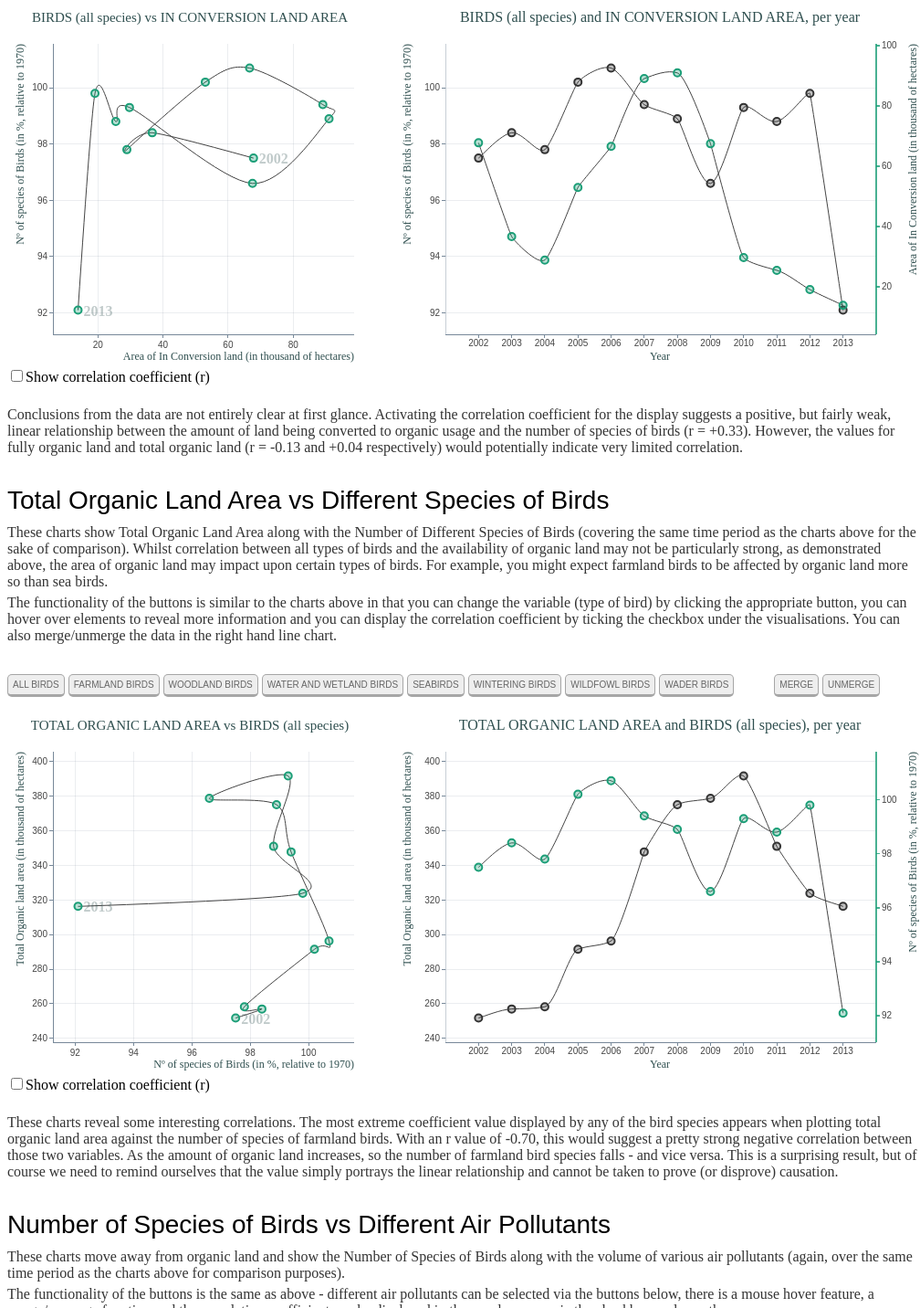
D3 v3 page, settled after 480 driven frames (8 s of simulated time); the page loaded 1 data file(s).


// ── charts.js
//namespacing with a self-invoked function
(function birdsChart(){

	//set the width and height of the charts
	var width = 1000, height = 400;

	//set the end of the first chart and the start of the second
	var stop = 400, start = 430;

	//set the padding of the A version charts [top, right, bottom, left]
	var paddingChartsA = [50, 20, 32, 50];

	//set the padding of the B version charts [top, right, bottom, left]
	var paddingChartsB = [50, 48, 32, 50];

	//sets the tooltip div for version A charts
	var tooltip = d3.select("body").append("div")   
		.attr("class", "tooltip")               
		.style("opacity", 0);

	//creates an ordinal scale for the colors of the circles
	var colorScale = d3.scale.ordinal()
		.domain(["birdsAll","birdsFarmland","birdsWoodland","birdsWater","birdsSea","birdsWintering",
			"birdsWildfowl","birdsWaders","landConversion","landFully","landTotal","ammonia","nitrogen",
			"sulphur","nonMethane","pm10","pm2"])
		.range(['#1b9e77','#d95f02','#7570b3','#e7298a','#66a61e','#e6ab02','#a6761d','#666666',
			'#1b9e77','#d95f02','#7570b3','#1b9e77','#d95f02','#7570b3','#e7298a','#66a61e','#e6ab02']);

	//stores all the texts for title, axes and tooltips
	var labelObject = {
		"birdsAll": {
			"titleChartA": "BIRDS (all species)",
			"titleChartB": "BIRDS (all species)",
			"tooltipChart": "N\u00BA of species of birds (all species)",
			"tooltipChartUnit": "% (relative to 1970 number)",
			"axisLine1": "N\u00BA of species of Birds",
			"axisLine2": "(in %, relative to 1970)"
		},
		"birdsFarmland": {
			"titleChartA": "FARMLAND BIRDS",
			"titleChartB": "FARMLAND BIRDS",
			"tooltipChart": "N\u00BA of species of Farmland Birds",
			"tooltipChartUnit": "% (relative to 1970 number)",
			"axisLine1": "N\u00BA of species of Farmland Birds",
			"axisLine2": "(in %, relative to 1970)"
		},
		"birdsWoodland": {
			"titleChartA": "WOODLAND BIRDS",
			"titleChartB": "WOODLAND BIRDS",
			"tooltipChart": "N\u00BA of species of Woodland Birds",
			"tooltipChartUnit": "% (relative to 1970 number)",
			"axisLine1": "N\u00BA of species of Woodland Birds",
			"axisLine2": "(in %, relative to 1970)"
		},
		"birdsWater": {
			"titleChartA": "WATER AND WETLAND BIRDS",
			"titleChartB": "WATER AND WETLAND BIRDS",
			"tooltipChart": "N\u00BA of species of Water and Wetland Birds",
			"tooltipChartUnit": "% (relative to 1970 number)",
			"axisLine1": "N\u00BA of species, Water and Wetland Birds",
			"axisLine2": "(in %, relative to 1970)"
		},
		"birdsSea": {
			"titleChartA": "SEABIRDS",
			"titleChartB": "SEABIRDS",
			"tooltipChart": "N\u00BA of species of Seabirds",
			"tooltipChartUnit": "% (relative to 1970 number)",
			"axisLine1": "N\u00BA of species of Seabirds",
			"axisLine2": "(in %, relative to 1970)"
		},
		"birdsWintering": {
			"titleChartA": "WINTERING WATER BIRDS",
			"titleChartB": "WINTERING WATER BIRDS",
			"tooltipChart": "N\u00BA of species of Wintering Water Birds",
			"tooltipChartUnit": "% (relative to 1970 number)",
			"axisLine1": "N\u00BA of species of Wintering Water Birds",
			"axisLine2": "(in %, relative to 1970)"
		},
		"birdsWildfowl": {
			"titleChartA": "WILDFOWL",
			"titleChartB": "WILDFOWL",
			"tooltipChart": "N\u00BA of species of Wildfowl",
			"tooltipChartUnit": "% (relative to 1970 number)",
			"axisLine1": "N\u00BA of species of Wildfowl",
			"axisLine2": "(in %, relative to 1970)"
		},
		"birdsWaders": {
			"titleChartA": "WADERS",
			"titleChartB": "WADERS",
			"tooltipChart": "N\u00BA of species of Waders",
			"tooltipChartUnit": "% (relative to 1970 number)",
			"axisLine1": "N\u00BA of species of Waders",
			"axisLine2": "(in %, relative to 1970)"
		},
		"landConversion": {
			"titleChartA": "IN CONVERSION LAND AREA",
			"titleChartB": "IN CONVERSION LAND AREA",
			"tooltipChart": "In conversion land area",
			"tooltipChartUnit": " thousand hectares",
			"axisLine1": "Area of In Conversion land",
			"axisLine2": "(in thousand of hectares)"
		},
		"landFully": {
			"titleChartA": "FULLY ORGANIC LAND AREA",
			"titleChartB": "FULLY ORGANIC LAND AREA",
			"tooltipChart": "Fully organic land area",
			"tooltipChartUnit": " thousand hectares",
			"axisLine1": "Area of Fully Organic land",
			"axisLine2": "(in thousand of hectares)"
		},
		"landTotal": {
			"titleChartA": "TOTAL ORGANIC LAND AREA",
			"titleChartB": "TOTAL ORGANIC LAND AREA",
			"tooltipChart": "Total organic land area",
			"tooltipChartUnit": " thousand hectares",
			"axisLine1": "Total Organic land area",
			"axisLine2": "(in thousand of hectares)"
		},
		"ammonia": {
			"titleChartA": "AMMONIA EMISSIONS",
			"titleChartB": "AMMONIA EMISSIONS",
			"tooltipChart": "Ammonia emissions",
			"tooltipChartUnit": " thousand tonnes",
			"axisLine1": "Emissions of Ammonia",
			"axisLine2": "(in thousand tonnes)"
		},
		"nitrogen": {
			"titleChartA": "NITROGEN OXIDES EMISSIONS",
			"titleChartB": "NITROGEN OXIDES EMISSIONS",
			"tooltipChart": "Nitrogen Oxides emissions",
			"tooltipChartUnit": " thousand tonnes",
			"axisLine1": "Emissions of Nitrogen Oxides",
			"axisLine2": "(in thousand tonnes)"
		},
		"sulphur": {
			"titleChartA": "SULPHUR DIOXIDE EMISSIONS",
			"titleChartB": "SULPHUR DIOXIDE EMISSIONS",
			"tooltipChart": "Sulphur Dioxide emissions",
			"tooltipChartUnit": " thousand tonnes",
			"axisLine1": "Emissions of Sulphur Dioxide",
			"axisLine2": "(in thousand tonnes)"
			},
		"nonMethane": {
			"titleChartA": "NMVOCs EMISSIONS",
			"titleChartB": "NMVOCs EMISSIONS",
			"tooltipChart": "NMVOCs emissions",
			"tooltipChartUnit": " thousand tonnes",
			"axisLine1": "Emissions of NMVOCs",
			"axisLine2": "(in thousand tonnes)"
			},
		"pm10": {
			"titleChartA": "PARTICULATE MATTER 10 EMISSIONS",
			"titleChartB": "PARTICULATE MATTER 10 EMISSIONS",
			"tooltipChart": "Particulate Matter 10mcm emissions",
			"tooltipChartUnit": " thousand tonnes",
			"axisLine1": "Emissions of Particulate Matter 10mcm",
			"axisLine2": "(in thousand tonnes)"
			},
		"pm2": {
			"titleChartA": "PARTICULATE MATTER 2.5 EMISSIONS",
			"titleChartB": "PARTICULATE MATTER 2.5 EMISSIONS",
			"tooltipChart": "Particulate Matter 2.5mcm emissions",
			"tooltipChartUnit": " thousand tonnes",
			"axisLine1": "Emissions of Particulate Matter 2.5mcm",
			"axisLine2": "(in thousand tonnes)"
		}
	};

	var formatNumber = d3.format(",.2f");

	var formatR = d3.format("+.2f");

	//avoids button click before the chart is ready
	d3.selectAll(".btn-group").style("pointer-events", "none");

	setTimeout(function(){
		d3.selectAll(".btn-group").style("pointer-events", "all");
	}, 2700);

	//unchecks the checkboxes
	var checkboxes = document.getElementsByTagName('input');

	for (var i=0; i<checkboxes.length; i++)  {
	if (checkboxes[i].type == "checkbox")   {
		checkboxes[i].checked = false;
		}
	}

	//load the csv
	d3.csv("birdsDataset.csv", function(data){

		//call function drawChart 3 times
		drawChart("#svganchor1", "birdsAll", "landConversion", "1");
		drawChart("#svganchor2", "landTotal", "birdsAll", "2");
		drawChart("#svganchor3", "birdsAll", "ammonia", "3");

		//function to draw the charts
		function drawChart(selector, constantVariable, variable2, index){

			//tracks the current state of the version b charts
			var merged = true;

			//set the y scale for the version a charts
			var yScaleChartA = d3.scale.linear()
				.range([ height  - paddingChartsA[2], paddingChartsA[0] ]);

			//set the y scale for the version b charts, constant variable
			var yScaleChartBvarCons = d3.scale.linear()
				.range([ height  - paddingChartsB[2], paddingChartsB[0] ]);

			//set the y scale for the version b charts, variable 2
			var yScaleChartBvar2 = d3.scale.linear()
				.range([ height  - paddingChartsB[2], paddingChartsB[0] ]);

			//set the x scale for the version a charts
			var xScaleChartA = d3.scale.linear()
				.range([ paddingChartsA[3], stop - paddingChartsA[1]]);

			//set the x scale for the version b charts
			var xScaleChartB = d3.scale.ordinal()
				.rangePoints([ start + paddingChartsB[3], width - paddingChartsB[1]]);

			//for calculating the range when unmerging
			var unmergeTop = (height - paddingChartsB[2]) / 2 - 10;
			var unmergeBottom = (height - paddingChartsB[2]) / 2 + 10;

			//set the y axis for the version a charts
			var yAxisChartA = d3.svg.axis()
				.scale(yScaleChartA)
				.outerTickSize(0)
				.innerTickSize(4)
				.tickPadding(2)
				.ticks(6)
				.orient("left");

			//set the y axis for the version b charts, variable 1
			var yAxisChartBvarCons = d3.svg.axis()
				.scale(yScaleChartBvarCons)
				.outerTickSize(0)
				.innerTickSize(4)
				.tickPadding(2)
				.ticks(6)
				.orient("left");

			//set the y axis for the version b charts, variable 2
			var yAxisChartBvar2 = d3.svg.axis()
				.scale(yScaleChartBvar2)
				.outerTickSize(0)
				.innerTickSize(4)
				.tickPadding(2)
				.ticks(6)
				.orient("right");

			//set the x axis for the version a charts
			var xAxisChartA = d3.svg.axis()
				.scale(xScaleChartA)
				.outerTickSize(0)
				.innerTickSize(4)
				.tickPadding(4)
				.ticks(6)
				.orient("bottom");

			//set the x axis for the version b charts
			var xAxisChartB = d3.svg.axis()
				.scale(xScaleChartB)
				.outerTickSize(0)
				.innerTickSize(4)
				.tickPadding(4)
				.tickPadding(2)
				.orient("bottom");

			var svg = d3.select(selector)
				.append("svg")
				.attr("width", width)
				.attr("height", height);

			//first chart (version a)
			//creates the tittle of the chart
			var titleChartA = svg.append("text")
				.attr("font-family", "PT Sans")
				.attr("font-size", 15)
				.attr("text-anchor", "middle")
				.attr("x", stop / 2)
				.attr("y", 26)
				.attr("fill", "darkslategray")
				.text(labelObject[constantVariable].titleChartA + " vs " +
					labelObject[variable2].titleChartA);

			//defines the domain of the y scale, chart version A
			yScaleChartA.domain([d3.min(data, function(d){
				return +d[constantVariable]
			}) - (d3.max(data, function(d){
				return +d[constantVariable]
			}) - d3.min(data, function(d){
				return +d[constantVariable]
			}))/10, d3.max(data, function(d){
				return +d[constantVariable]
			}) + (d3.max(data, function(d){
				return +d[constantVariable]
			}) - d3.min(data, function(d){
				return +d[constantVariable]
			}))/10]);

			//defines the domain of the x scale, chart version A
			xScaleChartA.domain([d3.min(data, function(d){
				return +d[variable2]
			}) - (d3.max(data, function(d){
				return +d[variable2]
			}) - d3.min(data, function(d){
				return +d[variable2]
			}))/10, d3.max(data, function(d){
				return +d[variable2]
			}) + (d3.max(data, function(d){
				return +d[variable2]
			}) - d3.min(data, function(d){
				return +d[variable2]
			}))/10]);

			//call x axis
			svg.append("g")
			.attr("class", "x axis chartA" + index)
			.attr("transform", "translate(0," + (height - paddingChartsA[2]) +")")
			.call(xAxisChartA);		

			//call y axis
			svg.append("g")
			.attr("class", "y axis chartA" + index)
			.attr("transform", "translate(" + (paddingChartsA[3]) + ",0)")
			.call(yAxisChartA);

			//append the gridlines
			d3.selectAll("g.x.chartA" + index + " .tick")
            .append("line")
				.classed("gridLine", true)
				.attr("x1", 0)
				.attr("y1", 0)
				.attr("x2", 0)
				.attr("y2", - (height - paddingChartsA[0] - paddingChartsA[2]));

            //append the gridlines
           	d3.selectAll("g.y.chartA" + index + " .tick")
            .append("line")
				.classed("gridLine", true)
				.attr("x1", 0)
				.attr("y1", 0)
				.attr("y2", 0)
				.attr("x2", (stop - paddingChartsA[3] - paddingChartsA[1]));

			//calculate the r coefficient
			var arrayPearsons = [
				data.map(function(d){ return +d[constantVariable]}),
				data.map(function(d){ return +d[variable2]})
			];

			var rCoefficient = findCorrelation(arrayPearsons, 0, 1);

			//sets a special scale for the correlation line
			var correlationScale = d3.scale.linear()
				.range([ height  - paddingChartsA[2], paddingChartsA[0] ])
				.domain([1, -1]);

			//creates the line for the correlation
			var correlationLine = svg.append("line");

			correlationLine.attr("x1", paddingChartsA[3])
				.attr("x2", stop - paddingChartsA[1])
				.attr("y1", correlationScale(rCoefficient))
				.attr("y2", correlationScale(-rCoefficient))
				.attr("stroke-width", 4)
				.attr("opacity", 0)
				.attr("stroke", "black");

			//shows the value of r
			var correlationText = svg.append("text");

			correlationText.attr("x", stop - paddingChartsA[1])
				.attr("text-anchor", "end")
				.attr("y", height - paddingChartsA[2] - 6)
				.attr("font-family", "PT Sans")
				.attr("font-weight", 700)
				.attr("font-size", 16)
				.attr("fill-opacity", 0)
				.text("r = " + formatR(rCoefficient));

			//computes the line
			var lineChartA = d3.svg.line()
				.interpolate("cardinal")
				.x(function(d) {
					return xScaleChartA(d[variable2]);
				})
				.y(function(d) {
					return yScaleChartA(d[constantVariable]);
				});

			//creates the line
			var lineChartApath = svg.append("path")
				.datum(data);

			lineChartApath.attr("class", "line")
				.attr("d", lineChartA)
				.attr("fill", "none")
				.attr("stroke-width", 1)
				.attr("opacity", 0)
				.attr("stroke", "#444444");

			//transition the line
			lineChartApath.transition()
				.delay(1700)
				.duration(1000)
				.attr("opacity", 1);

			//creates the circles, chart version A
			var circlesChartA = svg.selectAll(".circ" + index)
				.data(data)
				.enter()
				.append("circle");

			//positioning the circles
			circlesChartA.attr("cx", function(d){
				return xScaleChartA(d[variable2])
			})
			.attr("cy", function(d){
				return yScaleChartA(d[constantVariable])
			})
			.attr("r", 0)
			.attr("stroke-width", 2)
			.attr("fill", colorScale(variable2))
			.attr("fill-opacity", 0.3)
			.attr("stroke", colorScale(variable2))
			.attr("class", "circles" + index);

			//transition the circles
			circlesChartA.transition()
				.delay(function(d, i){ return 500 + (i * 100)})
				.duration(800)
				.attr("r", 4);

			//text with the first year
			var textFirstYear = svg.append("text")
				.attr("x", function(){
						return xScaleChartA(data[0][variable2]) + 6
				})
				.attr("y", function(){
						return yScaleChartA(data[0][constantVariable]) + 6
				})
				.attr("font-size", 16)
				.attr("font-family", "PT Sans")
				.attr("fill", "darkslategray")
				.attr("font-weight", "bold")
				.attr("fill-opacity", 0)
				.text(data[0].year);

			//text with the last year
			var textLastYear = svg.append("text")
				.attr("x", function(){
						return xScaleChartA(data[11][variable2]) + 6
				})
				.attr("y", function(){
						return yScaleChartA(data[11][constantVariable]) + 6
				})
				.attr("font-size", 16)
				.attr("font-family", "PT Sans")
				.attr("fill", "darkslategray")
				.attr("font-weight", "bold")
				.attr("fill-opacity", 0)
				.text(data[11].year);

			textFirstYear.transition()
				.delay(1700)
				.duration(1000)
				.attr("fill-opacity", 0.3);

			textLastYear.transition()
				.delay(1700)
				.duration(1000)
				.attr("fill-opacity", 0.3);

			//creates the legend for the x axis
			var legendChartAxAxis = svg.append("text")
				.attr("font-family", "PT Sans")
				.attr("font-size", 12)
				.attr("text-anchor", "end")
				.attr("x", (stop  - paddingChartsA[1]))
				.attr("y", height - 4)
				.attr("fill", "darkslategray")
				.text(labelObject[variable2].axisLine1 + " " + labelObject[variable2].axisLine2);

			//creates the legend for the y axis
			var legendChartAyAxis = svg.append("text")
				.attr("font-family", "PT Sans")
				.attr("font-size", 12)
				.attr("text-anchor", "end")
				.attr("x", -paddingChartsA[0])
				.attr("y", 18)
				.attr("fill", "darkslategray")
				.text(labelObject[constantVariable].axisLine1 + 
					" " + labelObject[constantVariable].axisLine2)
				.attr("transform", "rotate(-90)");

			//lines for the tooltips
			var yline = svg.append("line")
				.attr("stroke", "darkgray")
				.attr("stroke-width", 2)
				.attr("stroke-dasharray", "2,2")
				.attr("pointer-events", "none");

			var xline = svg.append("line")
				.attr("stroke", "darkgray")
				.attr("stroke-width", 2)
				.attr("stroke-dasharray", "2,2")
				.attr("pointer-events", "none");

			//sets the tooltips
			circlesChartA.on("mousemove", function(d){

				d3.select(this).attr("r", 5).attr("fill-opacity", 0.8);

				tooltip.html("Year: <strong>" + d.year + "</strong><br>" + 
					labelObject[constantVariable].tooltipChart + ": <strong>" +
					formatNumber(d[constantVariable]) + "</strong>" + 
					labelObject[constantVariable].tooltipChartUnit + "<br>" +
					labelObject[variable2].tooltipChart + ": <strong>" +
					formatNumber(d[variable2]) + "</strong> " + 
					labelObject[variable2].tooltipChartUnit)
					.style('top', d3.event.pageY - 12 + 'px')
					.style('left', d3.event.pageX + 25 + 'px')
					.style("opacity", 0.95);

					xline.attr("x1", d3.select(this).attr("cx"))
						.attr("y1", d3.select(this).attr("cy"))
						.attr("y2", (height - paddingChartsA[2]))
						.attr("x2",  d3.select(this).attr("cx"))
						.attr("opacity", 1);

					yline.attr("x1", d3.select(this).attr("cx"))
						.attr("y1", d3.select(this).attr("cy"))
						.attr("y2", d3.select(this).attr("cy"))
						.attr("x2", paddingChartsA[3])
						.attr("opacity", 1);

				}).on("mouseout", function(){
					d3.select(this).attr("r", 4).attr("fill-opacity", 0.3);

					tooltip.style("opacity", 0);
					xline.attr("opacity", 0);
					yline.attr("opacity", 0);
			});

			//Second chart (version B)
			//creates the tittle of the chart
			var titleChartB = svg.append("text")
				.attr("font-family", "PT Sans")
				.attr("font-size", 16)
				.attr("text-anchor", "middle")
				.attr("x", (start + width) / 2)
				.attr("y", 26)
				.attr("fill", "darkslategray")
				.text(labelObject[constantVariable].titleChartB + " and " +
					labelObject[variable2].titleChartB + ", per year");

			//defines the domain of the y scale, first variable, chart version B
			yScaleChartBvarCons.domain([d3.min(data, function(d){
				return +d[constantVariable]
			}) - (d3.max(data, function(d){
				return +d[constantVariable]
			}) - d3.min(data, function(d){
				return +d[constantVariable]
			}))/10, d3.max(data, function(d){
				return +d[constantVariable]
			}) + (d3.max(data, function(d){
				return +d[constantVariable]
			}) - d3.min(data, function(d){
				return +d[constantVariable]
			}))/10]);

			//defines the domain of the y scale, second variable, chart version B
			yScaleChartBvar2.domain([d3.min(data, function(d){
				return +d[variable2]
			}) - (d3.max(data, function(d){
				return +d[variable2]
			}) - d3.min(data, function(d){
				return +d[variable2]
			}))/8, d3.max(data, function(d){
				return +d[variable2]
			}) + (d3.max(data, function(d){
				return +d[variable2]
			}) - d3.min(data, function(d){
				return +d[variable2]
			}))/8]);

			//defines de domain of the x scale, chart version B
			xScaleChartB.domain(["2001", "2002", "2003", "2004", "2005", "2006", "2007", "2008",
				"2009", "2010", "2011", "2012", "2013", "2014"]);

			//call x axis
			svg.append("g")
			.attr("class", "x axis chartB" + index)
			.attr("transform", "translate(0," + (height - paddingChartsB[2]) +")")
			.call(xAxisChartB);		

			//call y axis for first variable
			svg.append("g")
			.attr("class", "y axis chartBcons" + index)
			.attr("transform", "translate(" + (start + paddingChartsB[3]) + ",0)")
			.call(yAxisChartBvarCons);

			//call y axis for second variable
			svg.append("g")
			.attr("class", "y axis chartBvar2" + index)
			.attr("transform", "translate(" + (width - (paddingChartsB[1])) + ",0)")
			.call(yAxisChartBvar2);

			//removes the first ans last tick
			d3.selectAll(".tick")
				.filter(function(d){
					return d == "2001" || d == "2014"
				})
				.remove();

            //append the gridlines
			d3.selectAll("g.y.chartBcons" + index + " .tick")
			.append("line")
				.classed("gridLine", true)
				.attr("x1", 0)
				.attr("y1", 0)
				.attr("y2", 0)
				.attr("x2", (width - start - paddingChartsB[3] - paddingChartsB[1]));

			//set color of second y axis
			d3.selectAll(".chartBvar2" + index).selectAll("path, line").style("stroke",
				colorScale(variable2)).style("stroke-width", 1.5).attr("opacity", 0.8);

			//set color of first y axis
			d3.selectAll(".chartBcons" + index).selectAll("path").attr("opacity", 0.4);

			//computes the line for the constant variable
			var lineChartBConVar = d3.svg.line()
				.interpolate("monotone")
				.x(function(d) {
					return xScaleChartB(d.year);
				})
				.y(function(d) {
					return yScaleChartBvarCons(d[constantVariable]);
				});

			//creates the line for the constant variable
			var lineBConVar = svg.append("path")
				.datum(data)
				.attr("class", "line")
				.attr("d", lineChartBConVar)
				.attr("fill", "none")
				.attr("stroke-width", 1)
				.attr("opacity", 0)
				.attr("stroke", "#444444");

			//computes the line for the variable 2
			var lineChartBVar2 = d3.svg.line()
				.interpolate("monotone")
				.x(function(d) {
					return xScaleChartB(d.year);
				})
				.y(function(d) {
					return yScaleChartBvar2(d[variable2]);
				});

			//creates the line for the variable 2
			var lineBVar2 = svg.append("path")
				.datum(data)
				.attr("class", "line")
				.attr("d", lineChartBVar2)
				.attr("fill", "none")
				.attr("stroke-width", 1)
				.attr("opacity", 0)
				.attr("stroke", "#444444");

			//creates the circles for the constant variable
			var circlesChartBConVar = svg.selectAll(".circB" + index)
				.data(data)
				.enter()
				.append("circle");

			//positioning the constant variable
			circlesChartBConVar.attr("cy", function(d){
				return yScaleChartBvarCons(d[constantVariable])
			})
			.attr("cx", function(d){
				return xScaleChartB(d.year)
			})
			.attr("r", 0)
			.attr("stroke-width", 2)
			.attr("fill", "#333")
			.attr("fill-opacity", 0.3)
			.attr("stroke", "#333")
			.attr("class", "circlesConst" + index);

			//creates the circles for the second variable, chart version B
			var circlesChartBvar2 = svg.selectAll(".circB" + index)
				.data(data)
				.enter()
				.append("circle");

			//positioning the circles for the second variable, chart version B
			circlesChartBvar2.attr("cy", function(d){
				return yScaleChartBvar2(d[variable2])
			})
			.attr("cx", function(d){
				return xScaleChartB(d.year)
			})
			.attr("r", 0)
			.attr("stroke-width", 2)
			.attr("fill", colorScale(variable2))
			.attr("fill-opacity", 0.3)
			.attr("stroke", colorScale(variable2))
			.attr("class", "circlesVar2" + index);

			//transition the circles
			circlesChartBConVar.transition()
				.delay(function(d, i){ return 500 + (i * 100)})
				.duration(800)
				.attr("r", 4);

			//transition the circles
			circlesChartBvar2.transition()
				.delay(function(d, i){ return 500 + (i * 100)})
				.duration(800)
				.attr("r", 4);

			//transition the line
			lineBConVar.transition()
				.delay(1700)
				.duration(1000)
				.attr("opacity", 1);

			//transition the line
			lineBVar2.transition()
				.delay(1700)
				.duration(1000)
				.attr("opacity", 1);

			//creates the legend for the x axis
			var legendChartBxAxis = svg.append("text")
				.attr("font-family", "PT Sans")
				.attr("font-size", 12)
				.attr("text-anchor", "middle")
				.attr("x", (width + start)/2)
				.attr("y", height - 4)
				.attr("fill", "darkslategray")
				.text("Year");

			//creates the legend for the y axis, constant variable
			var legendChartByAxisConVar = svg.append("text")
				.attr("font-family", "PT Sans")
				.attr("font-size", 12)
				.attr("text-anchor", "end")
				.attr("x", -paddingChartsB[0])
				.attr("y", width - start - paddingChartsB[1] - paddingChartsB[3] - 30)
				.attr("fill", "darkslategray")
				.text(labelObject[constantVariable].axisLine1 + 
					" " + labelObject[constantVariable].axisLine2)
				.attr("transform", "rotate(-90)");

			//creates the legend for the y axis, second variable
			var legendChartByAxisVar2 = svg.append("text")
				.attr("font-family", "PT Sans")
				.attr("font-size", 12)
				.attr("text-anchor", "end")
				.attr("x", -paddingChartsB[0])
				.attr("y", width - 4)
				.attr("fill", "darkslategray")
				.text(labelObject[variable2].axisLine1 + 
					" " + labelObject[variable2].axisLine2)
				.attr("transform", "rotate(-90)");

			//sets the tooltips
			circlesChartBConVar.on("mousemove", function(d){
				d3.select(this).attr("r", 5).attr("fill-opacity", 0.8);
				tooltip.html("Year: <strong>" + d.year + "</strong><br>" + 
					labelObject[constantVariable].tooltipChart + ": <strong>" +
					formatNumber(d[constantVariable]) + "</strong>" + 
					labelObject[constantVariable].tooltipChartUnit)
					.style('top', d3.event.pageY - 12 + 'px')
					.style('left', d3.event.pageX + 25 + 'px')
					.style("opacity", 0.95);

					xline.attr("x1", d3.select(this).attr("cx"))
						.attr("y1", d3.select(this).attr("cy"))
						.attr("y2", (height - paddingChartsB[2]))
						.attr("x2",  d3.select(this).attr("cx"))
						.attr("opacity", 1);

					yline.attr("x1", d3.select(this).attr("cx"))
						.attr("y1", d3.select(this).attr("cy"))
						.attr("y2", d3.select(this).attr("cy"))
						.attr("x2", start + paddingChartsB[3])
						.attr("opacity", 1);

				}).on("mouseout", function(){
					d3.select(this).attr("r", 4).attr("fill-opacity", 0.3);
					tooltip.style("opacity", 0);
					xline.attr("opacity", 0);
					yline.attr("opacity", 0);
			});

			//sets the tooltips
			circlesChartBvar2.on("mousemove", function(d){
				d3.select(this).attr("r", 5).attr("fill-opacity", 0.8);
				tooltip.html("Year: <strong>" + d.year + "</strong><br>" + 
					labelObject[variable2].tooltipChart + ": <strong>" +
					formatNumber(d[variable2]) + "</strong>" + 
					labelObject[variable2].tooltipChartUnit)
					.style('top', d3.event.pageY + 12 + 'px')
					.style('left', d3.event.pageX + 14 + 'px')
					.style("opacity", 0.95);

					xline.attr("x1", d3.select(this).attr("cx"))
						.attr("y1", d3.select(this).attr("cy"))
						.attr("y2", (height - paddingChartsB[2]))
						.attr("x2",  d3.select(this).attr("cx"))
						.attr("opacity", 1);

					yline.attr("x1", d3.select(this).attr("cx"))
						.attr("y1", d3.select(this).attr("cy"))
						.attr("y2", d3.select(this).attr("cy"))
						.attr("x2", (width - paddingChartsB[1]))
						.attr("opacity", 1);

				}).on("mouseout", function(){
					d3.select(this).attr("r", 4).attr("fill-opacity", 0.3);
					tooltip.style("opacity", 0);
					xline.attr("opacity", 0);
					yline.attr("opacity", 0);
			});

			//redraws each chart after click
			d3.selectAll(".chart" + index + "button").on("click", function(){

				var thisClicked = this.value;

				redraw(thisClicked);

			});

			//merge the version B charts
			d3.selectAll(".merge" + index + "button").on("click", function(){

				if (this.value == "merge"){
					merge();
				} else if (this.value == "unmerge"){
					unmerge();
				}

			});

			//shows the r coefficient
			d3.selectAll(".checkbox" + index).selectAll("input").on("change", function(){
				var checkboxState = this.checked;
				if (checkboxState === false){
					correlationLine.attr("opacity", 0);
					correlationText.attr("fill-opacity", 0);
				} else if (checkboxState === true){
					correlationLine.attr("opacity", 0.25);
					correlationText.attr("fill-opacity", 0.5);
				}
			});

			function redraw(newVariable){

				variable2 = newVariable;

				//recalculates r coefficient
				arrayPearsons = [
					data.map(function(d){ return +d[constantVariable]}),
					data.map(function(d){ return +d[newVariable]})
				];

				rCoefficient = findCorrelation(arrayPearsons, 0, 1);

				//redraw the correlation line
				correlationLine.transition().duration(1000).attr("y1", correlationScale(rCoefficient))
					.attr("y2", correlationScale(-rCoefficient));

				//rewrite the r value
				correlationText.text("r = " + formatR(rCoefficient));

				//changes the titles
				titleChartA.text(labelObject[constantVariable].titleChartA + " vs " +
					labelObject[newVariable].titleChartA);

				//defines the domain of the x scale, chart version A
				xScaleChartA.domain([d3.min(data, function(d){
					return +d[newVariable]
				}) - (d3.max(data, function(d){
					return +d[newVariable]
				}) - d3.min(data, function(d){
					return +d[newVariable]
				}))/10, d3.max(data, function(d){
					return +d[newVariable]
				}) + (d3.max(data, function(d){
					return +d[newVariable]
				}) - d3.min(data, function(d){
					return +d[newVariable]
				}))/10]);

				//calling the x axis again
				d3.transition(svg).select(".x.axis.chartA" + index)
					.transition()
					.duration(1000)
					.call(xAxisChartA);

				//removing the old gridlines
				d3.selectAll("g.x.chartA" + index + " .tick").select("line.gridLine")
					.remove();

				//append the gridlines
				d3.selectAll("g.x.chartA" + index + " .tick")
	            .append("line")
					.classed("gridLine", true)
					.attr("x1", 0)
					.attr("y1", 0)
					.attr("x2", 0)
					.attr("y2", - (height - paddingChartsA[0] - paddingChartsA[2]));

				//compute the new line
				lineChartA.x(function(d) {
					return xScaleChartA(d[newVariable]);
				});

				//updating the line
				lineChartApath.transition()
					.duration(1000)
					.attr("d", lineChartA);

				//updating the circles
				circlesChartA.transition()
					.duration(1000)
					.attr("cx", function(d){
						return xScaleChartA(d[newVariable])
					})
					.attr("fill", colorScale(newVariable))
					.attr("stroke", colorScale(newVariable));

				//reposition the text
				textFirstYear.transition()
					.duration(1000)
					.attr("x", function(){
						return xScaleChartA(data[0][newVariable]) + 6
				});

				//reposition the text
				textLastYear.transition()
					.duration(1000)
					.attr("x", function(){
							return xScaleChartA(data[11][newVariable]) + 6
					});

				//update the x axis
				legendChartAxAxis.text(labelObject[newVariable].axisLine1 +
				 " " + labelObject[newVariable].axisLine2);

				//update the tooltips
				circlesChartA.on("mousemove", function(d){

					d3.select(this).attr("r", 5).attr("fill-opacity", 0.8);

					tooltip.html("Year: <strong>" + d.year + "</strong><br>" + 
						labelObject[constantVariable].tooltipChart + ": <strong>" +
						formatNumber(d[constantVariable]) + "</strong>" + 
						labelObject[constantVariable].tooltipChartUnit + "<br>" +
						labelObject[newVariable].tooltipChart + ": <strong>" +
						formatNumber(d[newVariable]) + "</strong> " + 
						labelObject[newVariable].tooltipChartUnit)
						.style('top', d3.event.pageY - 12 + 'px')
						.style('left', d3.event.pageX + 25 + 'px')
						.style("opacity", 0.95);

						xline.attr("x1", d3.select(this).attr("cx"))
							.attr("y1", d3.select(this).attr("cy"))
							.attr("y2", (height - paddingChartsA[2]))
							.attr("x2",  d3.select(this).attr("cx"))
							.attr("opacity", 1);

						yline.attr("x1", d3.select(this).attr("cx"))
							.attr("y1", d3.select(this).attr("cy"))
							.attr("y2", d3.select(this).attr("cy"))
							.attr("x2", paddingChartsA[3])
							.attr("opacity", 1);

					}).on("mouseout", function(){
						d3.select(this).attr("r", 4).attr("fill-opacity", 0.3);

						tooltip.style("opacity", 0);
						xline.attr("opacity", 0);
						yline.attr("opacity", 0);
				});

				//update the chart, version B
				titleChartB.text(labelObject[constantVariable].titleChartB + " and " +
					labelObject[newVariable].titleChartB + ", per year");

				//defines the domain of the y scale, second variable, chart version B
				yScaleChartBvar2.domain([d3.min(data, function(d){
					return +d[newVariable]
				}) - (d3.max(data, function(d){
					return +d[newVariable]
				}) - d3.min(data, function(d){
					return +d[newVariable]
				}))/8, d3.max(data, function(d){
					return +d[newVariable]
				}) + (d3.max(data, function(d){
					return +d[newVariable]
				}) - d3.min(data, function(d){
					return +d[newVariable]
				}))/8]);

				//calling the y for the second variable axis again
				d3.transition(svg).select(".y.axis.chartBvar2" + index)
					.transition()
					.duration(1000)
					.call(yAxisChartBvar2);

				//set color of second y axis again
				if (merged === true){
					d3.selectAll(".chartBvar2" + index).selectAll("path, line").transition()
					.duration(1000).style("stroke", colorScale(newVariable)).attr("opacity", 0.8);
				};

				if (merged === false){

					//removing the old gridlines
					d3.selectAll("g.y.chartBvar2" + index + " .tick").select("line.gridLine")
						.remove();

					d3.selectAll("g.y.chartBvar2" + index + " .tick")
						.append("line")
						.classed("gridLine", true)
						.attr("x1", 0)
						.attr("y1", 0)
						.attr("y2", 0)
						.attr("x2", (width - start - paddingChartsB[3] - paddingChartsB[1]));

				}

				//computing the line
				lineChartBVar2.y(function(d) {
						return yScaleChartBvar2(d[newVariable]);
					});

				//transition the line
				lineBVar2.transition()
					.duration(1000)
					.attr("d", lineChartBVar2);

				//update the circles
				circlesChartBvar2.transition()
				.duration(1000)
				.attr("cy", function(d){
					return yScaleChartBvar2(d[newVariable])
				})
				.attr("fill", colorScale(newVariable))
				.attr("stroke", colorScale(newVariable));

				//update the legend of the variable 2
				legendChartByAxisVar2.text(function(){
					if (merged === true){
						return (labelObject[newVariable].axisLine1 + 
					" " + labelObject[newVariable].axisLine2)
					} else {
						return (labelObject[newVariable].axisLine1)
					}
				});

				//set the tooltips again
				circlesChartBvar2.on("mousemove", function(d){
					d3.select(this).attr("r", 5).attr("fill-opacity", 0.8);
					tooltip.html("Year: <strong>" + d.year + "</strong><br>" + 
						labelObject[newVariable].tooltipChart + ": <strong>" +
						formatNumber(d[newVariable]) + "</strong>" + 
						labelObject[newVariable].tooltipChartUnit)
						.style('top', d3.event.pageY + 12 + 'px')
						.style('left', d3.event.pageX + 14 + 'px')
						.style("opacity", 0.95);

						xline.attr("x1", d3.select(this).attr("cx"))
							.attr("y1", d3.select(this).attr("cy"))
							.attr("y2", (height - paddingChartsB[2]))
							.attr("x2",  d3.select(this).attr("cx"))
							.attr("opacity", 1);

						yline.attr("x1", d3.select(this).attr("cx"))
							.attr("y1", d3.select(this).attr("cy"))
							.attr("y2", d3.select(this).attr("cy"))
							.attr("x2", function(d){
								if(merged === true){
									return	(width - paddingChartsB[1]);
								} else {
									return (start + paddingChartsB[3])
								}
							})
							.attr("opacity", 1);

					}).on("mouseout", function(){
						d3.select(this).attr("r", 4).attr("fill-opacity", 0.3);
						tooltip.style("opacity", 0);
						xline.attr("opacity", 0);
						yline.attr("opacity", 0);
				});

				//calculate the r coefficient
				arrayPearsons = [
					data.map(function(d){ return +d[constantVariable]}),
					data.map(function(d){ return +d[variable2]})
				];

				rCoefficient = findCorrelation(arrayPearsons, 0, 1);

				console.log(rCoefficient);

			//end of redraw	
			};

			function merge(){

				//the lines are merged
				merged = true;

				//set the new ranges
				yScaleChartBvarCons.range([ height  - paddingChartsB[2], paddingChartsB[0] ]);

				yScaleChartBvar2.range([ height  - paddingChartsB[2], paddingChartsB[0] ]);

				//transition the circles
				circlesChartBConVar.transition()
					.duration(1000)
					.attr("cy", function(d){
						return yScaleChartBvarCons(d[constantVariable])
					});

				circlesChartBvar2.transition()
					.duration(1000)
					.attr("cy", function(d){
						return yScaleChartBvar2(d[variable2])
					});

				//transition the lines
				lineChartBConVar.y(function(d) {
					return yScaleChartBvarCons(d[constantVariable]);
				});

				lineChartBVar2.y(function(d) {
					return yScaleChartBvar2(d[variable2]);
				});

				lineBConVar.transition()
					.duration(1000)
					.attr("d", lineChartBConVar);

				lineBVar2.transition()
					.duration(1000)
					.attr("d", lineChartBVar2);

				//sets the tooltips
				circlesChartBvar2.on("mousemove", function(d){
					d3.select(this).attr("r", 5).attr("fill-opacity", 0.8);
					tooltip.html("Year: <strong>" + d.year + "</strong><br>" + 
						labelObject[variable2].tooltipChart + ": <strong>" +
						formatNumber(d[variable2]) + "</strong>" + 
						labelObject[variable2].tooltipChartUnit)
						.style('top', d3.event.pageY + 12 + 'px')
						.style('left', d3.event.pageX + 14 + 'px')
						.style("opacity", 0.95);

						xline.attr("x1", d3.select(this).attr("cx"))
							.attr("y1", d3.select(this).attr("cy"))
							.attr("y2", (height - paddingChartsB[2]))
							.attr("x2",  d3.select(this).attr("cx"))
							.attr("opacity", 1);

						yline.attr("x1", d3.select(this).attr("cx"))
							.attr("y1", d3.select(this).attr("cy"))
							.attr("y2", d3.select(this).attr("cy"))
							.attr("x2", (width - paddingChartsB[1]))
							.attr("opacity", 1);

					}).on("mouseout", function(){
						d3.select(this).attr("r", 4).attr("fill-opacity", 0.3);
						tooltip.style("opacity", 0);
						xline.attr("opacity", 0);
						yline.attr("opacity", 0);
				});

				//transition the axes
				yAxisChartBvar2.orient("right");

				d3.selectAll(".y.axis.chartBvar2" + index)
					.transition()
					.duration(1000)
					.attr("transform", "translate(" + (width - (paddingChartsB[1])) + ",0)")
					.call(yAxisChartBvar2);

				//set color of second y axis
				d3.selectAll(".chartBvar2" + index).selectAll("path, line").style("stroke",
					colorScale(variable2)).style("stroke-width", 1.5).attr("opacity", 0.8);

				d3.selectAll("g.y.chartBvar2" + index + " .tick").select("line.gridLine")
					.remove();

				d3.selectAll(".y.axis.chartBcons" + index)
					.transition()
					.duration(1000)
					.call(yAxisChartBvarCons);

				//transition the legends
				legendChartByAxisConVar.transition().delay(500).text(labelObject[constantVariable].axisLine1
					+ " " + labelObject[constantVariable].axisLine2);

				legendChartByAxisVar2.transition().duration(1000).attr("y", width - 4)
					.attr("x", -paddingChartsB[0])
					.each("end", function(){
						return legendChartByAxisVar2.text(labelObject[variable2].axisLine1
						 + " " + labelObject[variable2].axisLine2);
					});

			//end of merge
			};

			function unmerge(){

				//the lines are not merged
				merged = false;

				//set the new ranges
				yScaleChartBvarCons.range([ unmergeTop, paddingChartsB[0] ]);

				yScaleChartBvar2.range([ height - paddingChartsB[2], unmergeBottom]);

				//transition the circles
				circlesChartBConVar.transition()
					.duration(1000)
					.attr("cy", function(d){
						return yScaleChartBvarCons(d[constantVariable])
					});

				circlesChartBvar2.transition()
					.duration(1000)
					.attr("cy", function(d){
						return yScaleChartBvar2(d[variable2])
					});

				//transition the lines
				lineChartBConVar.y(function(d) {
					return yScaleChartBvarCons(d[constantVariable]);
				});

				lineChartBVar2.y(function(d) {
					return yScaleChartBvar2(d[variable2]);
				});

				lineBConVar.transition()
					.duration(1000)
					.attr("d", lineChartBConVar);

				lineBVar2.transition()
					.duration(1000)
					.attr("d", lineChartBVar2);

				//set the tooltips again
				circlesChartBvar2.on("mousemove", function(d){
					d3.select(this).attr("r", 5).attr("fill-opacity", 0.8);
					tooltip.html("Year: <strong>" + d.year + "</strong><br>" + 
						labelObject[variable2].tooltipChart + ": <strong>" +
						formatNumber(d[variable2]) + "</strong>" + 
						labelObject[variable2].tooltipChartUnit)
						.style('top', d3.event.pageY + 12 + 'px')
						.style('left', d3.event.pageX + 14 + 'px')
						.style("opacity", 0.95);

						xline.attr("x1", d3.select(this).attr("cx"))
							.attr("y1", d3.select(this).attr("cy"))
							.attr("y2", (height - paddingChartsB[2]))
							.attr("x2",  d3.select(this).attr("cx"))
							.attr("opacity", 1);

						yline.attr("x1", d3.select(this).attr("cx"))
							.attr("y1", d3.select(this).attr("cy"))
							.attr("y2", d3.select(this).attr("cy"))
							.attr("x2", start + paddingChartsB[3])
							.attr("opacity", 1);

					}).on("mouseout", function(){
						d3.select(this).attr("r", 4).attr("fill-opacity", 0.3);
						tooltip.style("opacity", 0);
						xline.attr("opacity", 0);
						yline.attr("opacity", 0);
				});

				//transition the axes
				yAxisChartBvar2.orient("left");

				d3.selectAll(".y.axis.chartBvar2" + index)
					.transition()
					.duration(1000)
					.attr("transform", "translate(" + (start + paddingChartsB[3]) + ",0)")
					.call(yAxisChartBvar2);

				d3.selectAll(".chartBvar2" + index).selectAll("path, line").style("stroke", 
					"lightslategray").style("stroke-width", 1).attr("opacity", 1);

				d3.selectAll("g.y.chartBvar2" + index + " .tick")
				.append("line")
					.classed("gridLine", true)
					.attr("x1", 0)
					.attr("y1", 0)
					.attr("y2", 0)
					.attr("x2", (width - start - paddingChartsB[3] - paddingChartsB[1]));

				d3.selectAll(".y.axis.chartBcons" + index)
					.transition()
					.duration(1000)
					.call(yAxisChartBvarCons);

				//transition the legends
				legendChartByAxisConVar.text(labelObject[constantVariable].axisLine1);

				legendChartByAxisVar2.transition().duration(1000)
					.attr("y", width - start - paddingChartsB[1]
				 		- paddingChartsB[3] - 30)
					.attr("x", -unmergeBottom)
					.text(labelObject[variable2].axisLine1);

			//end of unmerge
			};

			function findCorrelation(prefs, p1, p2) {
				var si = [];
				for (var key in prefs[p1]) {
					if (prefs[p2][key]) si.push(key);
				}
				var n = si.length;
				if (n == 0) return 0;
				var sum1 = 0;
				for (var i = 0; i < si.length; i++) sum1 += prefs[p1][si[i]];
				var sum2 = 0;
				for (var i = 0; i < si.length; i++) sum2 += prefs[p2][si[i]];
				var sum1Sq = 0;
				for (var i = 0; i < si.length; i++) {
					sum1Sq += Math.pow(prefs[p1][si[i]], 2);
				}
				var sum2Sq = 0;
				for (var i = 0; i < si.length; i++) {
					sum2Sq += Math.pow(prefs[p2][si[i]], 2);
				}
				var pSum = 0;
				for (var i = 0; i < si.length; i++) {
					pSum += prefs[p1][si[i]] * prefs[p2][si[i]];
				}
				var num = pSum - (sum1 * sum2 / n);
				var den = Math.sqrt((sum1Sq - Math.pow(sum1, 2) / n) *
			      (sum2Sq - Math.pow(sum2, 2) / n));
				if (den == 0) return 0;
				return num / den;
			
			//end of findCorrelation
			};

		//end of drawChart
		};
	
	//end of d3.csv	
	});

//end of the self-invoked function
}());

### data: birdsDataset.csv
year, birdsAll, birdsFarmland, birdsWoodland, birdsWater, birdsSea, birdsWintering, birdsWildfowl, birdsWaders, landConversion, landFully, landTotal, ammonia, nitrogen, sulphur, nonMethane, pm10, pm2
2002, 97.5, 53.2, 76.8, 112.3, 113.9, 223.7, 246, 185, 67.8, 184.1, 251.8, 313.8, 1679, 1011, 1401, 155.3, 102.8
2003, 98.4, 53.8, 76.9, 114.5, 115.7, 214.3, 227.5, 182.4, 36.7, 220.3, 257, 304.2, 1661, 989.1, 1292, 153.6, 101.2
2004, 97.8, 54, 77.4, 109.6, 108.7, 217.3, 226.3, 191, 28.9, 229.6, 258.3, 309.7, 1607, 832.8, 1211, 150.9, 98.06
2005, 100.2, 53.3, 79.5, 109.5, 108.1, 223.1, 247.5, 180.3, 53, 238.4, 291.5, 304.4, 1586, 709.6, 1136, 147.3, 95.99
2006, 100.7, 52.8, 80.5, 111.2, 112.8, 209.7, 209.9, 196, 66.6, 229.8, 296.3, 300.5, 1542, 669.5, 1090, 146.8, 94.87
2007, 99.4, 48.7, 80.6, 106.3, 116.7, 206.7, 211.1, 185.6, 89.1, 258.7, 347.8, 292.2, 1471, 589.3, 1054, 142.8, 92.56
2008, 98.9, 50.1, 78.4, 108.3, 109.4, 219.7, 237.2, 183.1, 91, 283.9, 375.1, 278.3, 1325, 491.6, 974.7, 137.6, 90.1
2009, 96.6, 47.7, 73.9, 101, 119.3, 214.1, 235.6, 172.9, 67.5, 311.1, 378.8, 277.7, 1149, 398.9, 883.4, 126.7, 83.86
2010, 99.3, 47.6, 79.6, 111.5, 114.1, 224.1, 259, 174, 29.7, 362.1, 391.7, 279, 1123, 427.6, 855.2, 129.5, 86.89
2011, 98.8, 48.4, 81.7, 99.1, 115.3, 207.8, 234.4, 163, 25.5, 325.5, 351, 279.2, 1051, 391, 835.2, 123.4, 81.22
2012, 99.8, 49.1, 82.3, 95.8, 116.7, 201.1, 217.6, 171.6, 19.1, 304.9, 323.9, 274.9, 1073, 439.7, 823.6, 125.5, 82.17
2013, 92.1, 43.7, 72.1, 97.2, 109.8, 191.8, 196.5, 171.2, 13.9, 302.4, 316.3, 271.3, 1020, 393.2, 803, 123.5, 81.52